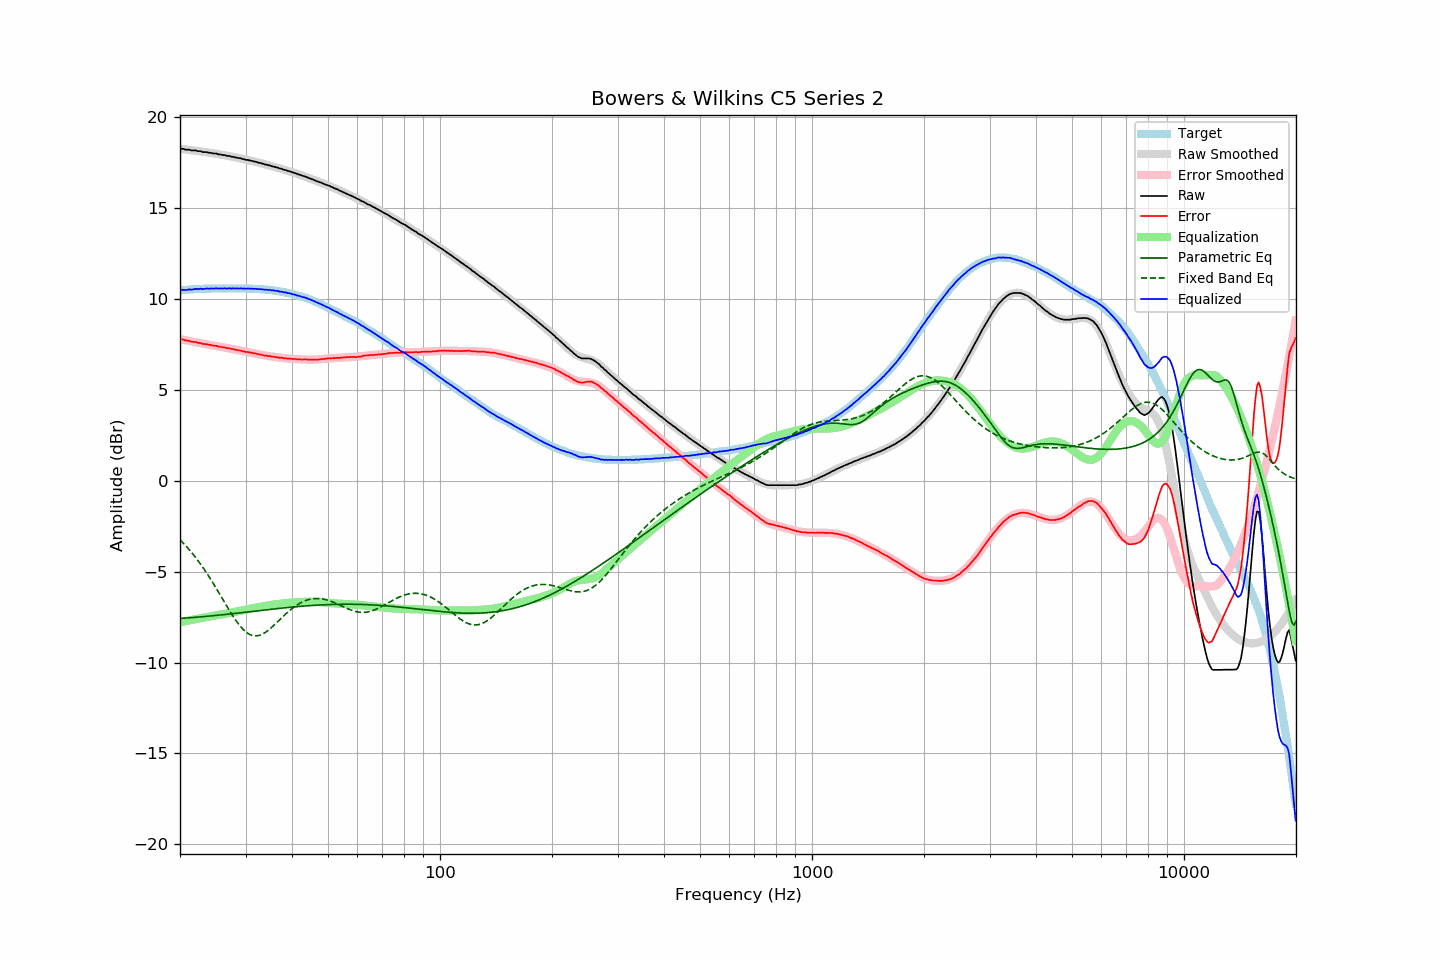

The file beside this chart, header and first rows:
frequency, raw, error, smoothed, error_smoothed, equalization, parametric_eq, fixed_band_eq, equalized_raw, equalized_smoothed, target
20.00, 18.24, 7.77, 18.25, 7.79, -7.79, -7.57, -3.25, 10.45, 10.47, 10.46
20.20, 18.26, 7.78, 18.24, 7.77, -7.77, -7.57, -3.34, 10.49, 10.47, 10.47
20.40, 18.25, 7.77, 18.23, 7.75, -7.75, -7.56, -3.43, 10.50, 10.48, 10.48
20.61, 18.22, 7.72, 18.22, 7.73, -7.73, -7.56, -3.52, 10.48, 10.49, 10.49
20.81, 18.21, 7.71, 18.21, 7.72, -7.72, -7.55, -3.62, 10.49, 10.50, 10.49
21.02, 18.21, 7.70, 18.20, 7.70, -7.70, -7.54, -3.72, 10.51, 10.51, 10.50
21.23, 18.21, 7.69, 18.19, 7.68, -7.68, -7.54, -3.82, 10.53, 10.51, 10.51
21.44, 18.17, 7.64, 18.18, 7.66, -7.66, -7.53, -3.92, 10.50, 10.52, 10.52
21.66, 18.17, 7.64, 18.17, 7.64, -7.64, -7.52, -4.03, 10.52, 10.53, 10.52
21.87, 18.17, 7.63, 18.16, 7.63, -7.63, -7.52, -4.14, 10.54, 10.53, 10.53
22.09, 18.16, 7.63, 18.15, 7.61, -7.61, -7.51, -4.26, 10.55, 10.54, 10.53
22.31, 18.13, 7.58, 18.13, 7.59, -7.59, -7.50, -4.37, 10.53, 10.54, 10.54
22.54, 18.13, 7.58, 18.12, 7.57, -7.57, -7.50, -4.49, 10.55, 10.55, 10.54
22.76, 18.12, 7.57, 18.11, 7.56, -7.56, -7.49, -4.61, 10.57, 10.55, 10.55
22.99, 18.08, 7.52, 18.10, 7.54, -7.54, -7.48, -4.74, 10.53, 10.55, 10.55
23.22, 18.08, 7.52, 18.08, 7.53, -7.53, -7.47, -4.87, 10.55, 10.56, 10.55
23.45, 18.08, 7.51, 18.07, 7.51, -7.51, -7.46, -5.00, 10.57, 10.56, 10.56
23.69, 18.07, 7.50, 18.06, 7.49, -7.49, -7.46, -5.13, 10.57, 10.56, 10.56
23.92, 18.04, 7.47, 18.05, 7.48, -7.48, -7.45, -5.27, 10.56, 10.57, 10.56
24.16, 18.04, 7.47, 18.03, 7.46, -7.46, -7.44, -5.41, 10.57, 10.57, 10.56
24.40, 18.02, 7.44, 18.01, 7.44, -7.44, -7.43, -5.55, 10.57, 10.57, 10.57
24.65, 18.00, 7.42, 18.00, 7.43, -7.43, -7.42, -5.69, 10.57, 10.57, 10.57
24.89, 18.00, 7.42, 17.99, 7.41, -7.41, -7.41, -5.84, 10.58, 10.57, 10.57
25.14, 17.98, 7.41, 17.97, 7.40, -7.40, -7.40, -5.99, 10.59, 10.57, 10.57
25.39, 17.95, 7.37, 17.96, 7.38, -7.38, -7.40, -6.13, 10.56, 10.57, 10.57
25.65, 17.95, 7.37, 17.94, 7.37, -7.37, -7.39, -6.28, 10.58, 10.57, 10.57
25.91, 17.93, 7.35, 17.93, 7.35, -7.35, -7.38, -6.43, 10.57, 10.58, 10.57
26.16, 17.91, 7.33, 17.91, 7.33, -7.33, -7.37, -6.58, 10.57, 10.57, 10.57
26.43, 17.91, 7.33, 17.89, 7.32, -7.32, -7.36, -6.73, 10.59, 10.58, 10.57
26.69, 17.87, 7.29, 17.88, 7.30, -7.30, -7.35, -6.88, 10.56, 10.58, 10.57
26.96, 17.87, 7.29, 17.86, 7.29, -7.29, -7.34, -7.03, 10.58, 10.57, 10.57
27.23, 17.86, 7.28, 17.84, 7.27, -7.27, -7.33, -7.18, 10.59, 10.57, 10.57
27.50, 17.82, 7.24, 17.83, 7.25, -7.25, -7.32, -7.32, 10.56, 10.58, 10.57
27.77, 17.81, 7.24, 17.81, 7.23, -7.23, -7.31, -7.46, 10.58, 10.58, 10.57
28.05, 17.79, 7.21, 17.79, 7.22, -7.22, -7.30, -7.59, 10.57, 10.58, 10.57
28.33, 17.78, 7.20, 17.77, 7.20, -7.20, -7.29, -7.72, 10.58, 10.58, 10.57
28.62, 17.76, 7.18, 17.76, 7.18, -7.18, -7.28, -7.84, 10.58, 10.58, 10.57
28.90, 17.74, 7.16, 17.74, 7.16, -7.16, -7.27, -7.95, 10.57, 10.57, 10.57
29.19, 17.74, 7.16, 17.72, 7.15, -7.15, -7.26, -8.06, 10.59, 10.57, 10.57
29.48, 17.69, 7.11, 17.70, 7.13, -7.13, -7.25, -8.15, 10.56, 10.57, 10.57
29.78, 17.69, 7.11, 17.68, 7.11, -7.11, -7.24, -8.24, 10.58, 10.57, 10.57
30.08, 17.65, 7.07, 17.66, 7.09, -7.09, -7.23, -8.32, 10.55, 10.57, 10.57
30.38, 17.65, 7.08, 17.64, 7.08, -7.08, -7.22, -8.38, 10.57, 10.57, 10.56
30.68, 17.63, 7.06, 17.62, 7.06, -7.06, -7.21, -8.44, 10.57, 10.56, 10.56
30.99, 17.61, 7.04, 17.60, 7.04, -7.04, -7.20, -8.48, 10.57, 10.56, 10.56
31.30, 17.59, 7.03, 17.58, 7.02, -7.02, -7.19, -8.51, 10.56, 10.56, 10.55
31.61, 17.56, 7.00, 17.56, 7.01, -7.01, -7.18, -8.53, 10.55, 10.55, 10.55
31.93, 17.55, 7.00, 17.54, 6.99, -6.99, -7.17, -8.53, 10.56, 10.55, 10.54
32.24, 17.51, 6.97, 17.52, 6.97, -6.97, -7.16, -8.53, 10.54, 10.54, 10.54
32.57, 17.49, 6.95, 17.49, 6.95, -6.95, -7.15, -8.51, 10.53, 10.54, 10.53
32.89, 17.48, 6.94, 17.47, 6.94, -6.94, -7.14, -8.49, 10.54, 10.53, 10.53
33.22, 17.45, 6.92, 17.45, 6.92, -6.92, -7.13, -8.45, 10.52, 10.53, 10.52
33.55, 17.42, 6.90, 17.42, 6.90, -6.90, -7.12, -8.40, 10.52, 10.52, 10.52
33.89, 17.39, 6.87, 17.40, 6.89, -6.89, -7.11, -8.35, 10.50, 10.51, 10.51
34.23, 17.39, 6.88, 17.38, 6.87, -6.87, -7.10, -8.29, 10.51, 10.50, 10.50
34.57, 17.35, 6.85, 17.35, 6.86, -6.86, -7.09, -8.22, 10.49, 10.50, 10.49
34.92, 17.35, 6.86, 17.33, 6.84, -6.84, -7.08, -8.15, 10.50, 10.49, 10.48
35.27, 17.30, 6.81, 17.31, 6.83, -6.83, -7.07, -8.07, 10.47, 10.48, 10.48
35.62, 17.29, 6.82, 17.28, 6.82, -6.82, -7.06, -7.99, 10.47, 10.47, 10.46
35.97, 17.26, 6.80, 17.26, 6.80, -6.80, -7.05, -7.91, 10.45, 10.45, 10.45
... 635 more rows
